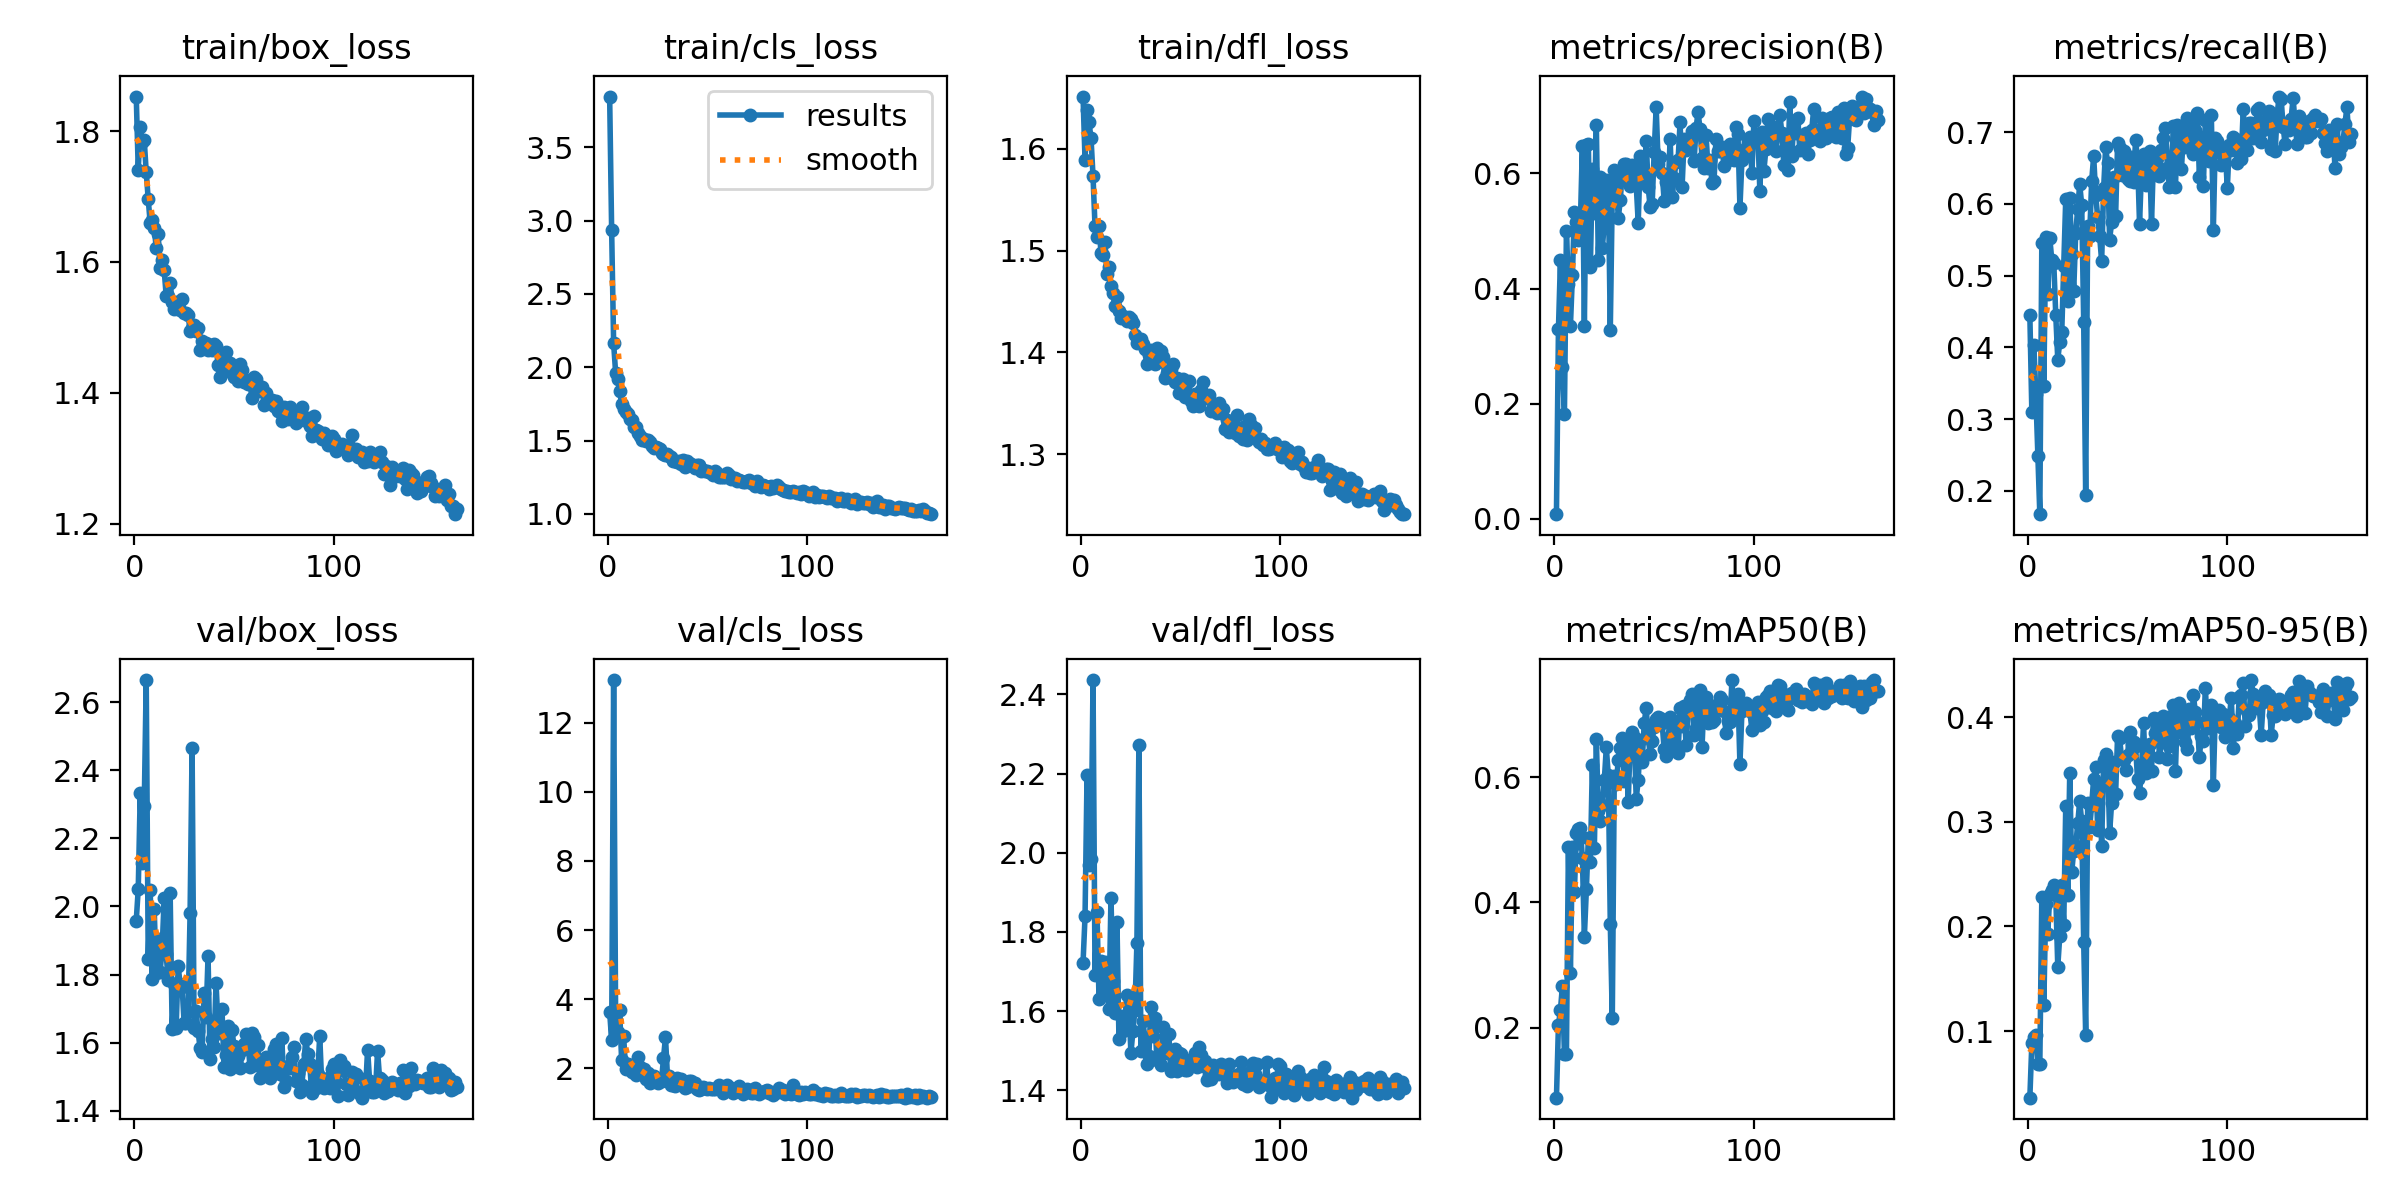

The table this chart was drawn from, first rows:
epoch, time, train/box_loss, train/cls_loss, train/dfl_loss, metrics/precision(B), metrics/recall(B), metrics/mAP50(B), metrics/mAP50-95(B), val/box_loss, val/cls_loss, val/dfl_loss, lr/pg0, lr/pg1, lr/pg2
1, 5.437, 1.853, 3.847, 1.651, 0.00832, 0.4455, 0.08836, 0.03635, 1.958, 3.637, 1.722, 0.003296, 0.003296, 0.07033
2, 10.1, 1.741, 2.935, 1.589, 0.3292, 0.3096, 0.2042, 0.08836, 2.051, 2.814, 1.839, 0.006597, 0.006597, 0.0403
3, 14.77, 1.807, 2.162, 1.639, 0.4491, 0.4032, 0.228, 0.09458, 2.332, 13.23, 2.196, 0.009864, 0.009864, 0.01023
4, 19.42, 1.783, 1.962, 1.626, 0.2641, 0.3348, 0.267, 0.09665, 2.127, 3.395, 1.97, 0.009851, 0.009851, 0.009851
5, 23.9, 1.786, 1.917, 1.61, 0.1826, 0.249, 0.1583, 0.06848, 2.294, 3.043, 1.984, 0.009802, 0.009802, 0.009802
6, 28.59, 1.737, 1.838, 1.573, 0.5001, 0.1676, 0.1575, 0.06821, 2.665, 3.69, 2.436, 0.009753, 0.009753, 0.009753
7, 33.31, 1.696, 1.751, 1.524, 0.408, 0.5457, 0.4893, 0.2281, 1.846, 2.245, 1.691, 0.009703, 0.009703, 0.009703
8, 38.35, 1.66, 1.715, 1.514, 0.3345, 0.3457, 0.2872, 0.1249, 2.049, 2.929, 1.849, 0.009654, 0.009654, 0.009654
9, 43.36, 1.664, 1.697, 1.524, 0.4229, 0.5543, 0.4879, 0.2217, 1.787, 1.991, 1.631, 0.009604, 0.009604, 0.009604
10, 48.22, 1.652, 1.682, 1.498, 0.5334, 0.4737, 0.4174, 0.1929, 1.993, 2.135, 1.728, 0.009555, 0.009555, 0.009555
11, 52.98, 1.622, 1.648, 1.496, 0.516, 0.5524, 0.5102, 0.2314, 1.803, 2.002, 1.668, 0.009505, 0.009505, 0.009505
12, 58.16, 1.642, 1.637, 1.508, 0.4847, 0.5216, 0.5174, 0.2349, 1.904, 1.905, 1.723, 0.009456, 0.009456, 0.009456
13, 63.33, 1.59, 1.59, 1.477, 0.5145, 0.5178, 0.5182, 0.2397, 1.809, 2.096, 1.651, 0.009406, 0.009406, 0.009406
14, 68.44, 1.604, 1.589, 1.484, 0.6475, 0.4446, 0.4703, 0.2298, 1.878, 1.824, 1.606, 0.009357, 0.009357, 0.009357
15, 73.47, 1.588, 1.551, 1.465, 0.3355, 0.3828, 0.3455, 0.1615, 2.023, 2.318, 1.887, 0.009307, 0.009307, 0.009307
16, 78.32, 1.549, 1.532, 1.458, 0.6494, 0.4076, 0.4207, 0.191, 1.859, 2.046, 1.675, 0.009258, 0.009258, 0.009258
17, 83.22, 1.548, 1.504, 1.445, 0.6511, 0.4219, 0.503, 0.2398, 1.785, 1.882, 1.596, 0.009208, 0.009208, 0.009208
18, 88.11, 1.569, 1.509, 1.454, 0.4372, 0.514, 0.4643, 0.2016, 2.039, 1.994, 1.826, 0.009158, 0.009158, 0.009158
19, 92.95, 1.539, 1.496, 1.441, 0.6071, 0.607, 0.6198, 0.3149, 1.639, 1.686, 1.53, 0.009109, 0.009109, 0.009109
20, 98.04, 1.528, 1.501, 1.434, 0.5308, 0.4641, 0.4865, 0.2305, 1.772, 1.883, 1.586, 0.009059, 0.009059, 0.009059
21, 102.9, 1.539, 1.491, 1.436, 0.685, 0.6081, 0.6607, 0.347, 1.644, 1.573, 1.548, 0.00901, 0.00901, 0.00901
22, 108, 1.533, 1.461, 1.434, 0.4495, 0.5303, 0.5459, 0.2523, 1.824, 1.734, 1.581, 0.00896, 0.00896, 0.00896
23, 112.8, 1.527, 1.448, 1.431, 0.5943, 0.4787, 0.5306, 0.272, 1.773, 1.777, 1.642, 0.008911, 0.008911, 0.008911
24, 117.9, 1.543, 1.458, 1.435, 0.4704, 0.5596, 0.5549, 0.2768, 1.764, 1.684, 1.615, 0.008861, 0.008861, 0.008861
25, 123.1, 1.523, 1.451, 1.433, 0.5132, 0.5932, 0.5948, 0.2989, 1.657, 1.594, 1.493, 0.008812, 0.008812, 0.008812
26, 127.6, 1.521, 1.44, 1.429, 0.5892, 0.627, 0.6474, 0.3199, 1.657, 1.662, 1.55, 0.008762, 0.008762, 0.008762
27, 132.6, 1.519, 1.416, 1.417, 0.5816, 0.5987, 0.6029, 0.3003, 1.691, 1.635, 1.602, 0.008713, 0.008713, 0.008713
28, 137.4, 1.495, 1.409, 1.409, 0.3287, 0.4359, 0.3659, 0.185, 1.981, 2.301, 1.771, 0.008663, 0.008663, 0.008663
29, 142.3, 1.499, 1.404, 1.412, 0.5663, 0.1944, 0.2149, 0.09622, 2.465, 2.91, 2.273, 0.008614, 0.008614, 0.008614
30, 147.3, 1.503, 1.407, 1.413, 0.6054, 0.569, 0.6014, 0.3177, 1.644, 1.751, 1.499, 0.008564, 0.008564, 0.008564
31, 152.4, 1.495, 1.391, 1.408, 0.5868, 0.5558, 0.5883, 0.2946, 1.693, 1.789, 1.575, 0.008515, 0.008515, 0.008515
32, 157.2, 1.499, 1.385, 1.403, 0.5222, 0.6318, 0.628, 0.3163, 1.634, 1.528, 1.533, 0.008466, 0.008466, 0.008466
33, 162, 1.465, 1.361, 1.388, 0.5534, 0.6664, 0.6473, 0.3413, 1.584, 1.536, 1.467, 0.008416, 0.008416, 0.008416
34, 167, 1.479, 1.361, 1.398, 0.6037, 0.6126, 0.6621, 0.3521, 1.571, 1.49, 1.487, 0.008367, 0.008367, 0.008367
35, 172, 1.477, 1.354, 1.402, 0.6165, 0.5817, 0.5944, 0.2926, 1.745, 1.725, 1.611, 0.008317, 0.008317, 0.008317
36, 177, 1.476, 1.357, 1.393, 0.617, 0.5547, 0.6452, 0.3365, 1.675, 1.55, 1.537, 0.008268, 0.008268, 0.008268
37, 182, 1.465, 1.337, 1.388, 0.5909, 0.52, 0.5605, 0.2767, 1.853, 1.694, 1.582, 0.008218, 0.008218, 0.008218
38, 187, 1.473, 1.368, 1.404, 0.5783, 0.6213, 0.6612, 0.3591, 1.552, 1.522, 1.477, 0.008169, 0.008169, 0.008169
39, 192.1, 1.466, 1.321, 1.392, 0.6155, 0.6787, 0.6725, 0.3649, 1.611, 1.432, 1.484, 0.008119, 0.008119, 0.008119
40, 196.8, 1.475, 1.358, 1.401, 0.6038, 0.6562, 0.6635, 0.3572, 1.588, 1.458, 1.463, 0.00807, 0.00807, 0.00807
41, 201.8, 1.472, 1.345, 1.395, 0.5802, 0.5502, 0.5657, 0.2895, 1.776, 1.638, 1.559, 0.00802, 0.00802, 0.00802
42, 206.8, 1.443, 1.339, 1.375, 0.5143, 0.5743, 0.5959, 0.318, 1.651, 1.629, 1.497, 0.007971, 0.007971, 0.007971
43, 211.7, 1.424, 1.324, 1.38, 0.6297, 0.6374, 0.6592, 0.357, 1.629, 1.492, 1.495, 0.007921, 0.007921, 0.007921
44, 216.6, 1.452, 1.313, 1.376, 0.5945, 0.5827, 0.6248, 0.3267, 1.698, 1.578, 1.543, 0.007872, 0.007872, 0.007872
45, 221.4, 1.442, 1.333, 1.384, 0.5956, 0.6841, 0.6861, 0.3822, 1.528, 1.408, 1.449, 0.007822, 0.007822, 0.007822
46, 226.2, 1.463, 1.332, 1.389, 0.6565, 0.6772, 0.7109, 0.3801, 1.565, 1.383, 1.454, 0.007772, 0.007772, 0.007772
47, 231, 1.437, 1.29, 1.371, 0.5758, 0.6408, 0.6634, 0.3604, 1.65, 1.394, 1.503, 0.007723, 0.007723, 0.007723
48, 235.9, 1.445, 1.3, 1.374, 0.542, 0.6738, 0.6365, 0.3587, 1.521, 1.468, 1.449, 0.007673, 0.007673, 0.007673
49, 240.6, 1.43, 1.29, 1.36, 0.5477, 0.6519, 0.658, 0.349, 1.638, 1.427, 1.493, 0.007624, 0.007624, 0.007624
50, 245.6, 1.424, 1.295, 1.372, 0.6371, 0.6352, 0.6804, 0.3639, 1.589, 1.41, 1.492, 0.007574, 0.007574, 0.007574
51, 250.3, 1.434, 1.288, 1.373, 0.7148, 0.6322, 0.6929, 0.3857, 1.543, 1.45, 1.46, 0.007525, 0.007525, 0.007525
52, 255.2, 1.417, 1.277, 1.356, 0.6168, 0.6653, 0.6954, 0.3739, 1.559, 1.408, 1.45, 0.007476, 0.007476, 0.007476
53, 260, 1.444, 1.267, 1.371, 0.6289, 0.6301, 0.6946, 0.3763, 1.526, 1.414, 1.451, 0.007426, 0.007426, 0.007426
54, 264.8, 1.435, 1.29, 1.371, 0.6015, 0.6888, 0.6859, 0.3723, 1.579, 1.398, 1.472, 0.007377, 0.007377, 0.007377
55, 269.3, 1.417, 1.276, 1.353, 0.553, 0.6628, 0.6446, 0.3411, 1.597, 1.449, 1.476, 0.007327, 0.007327, 0.007327
56, 274.1, 1.419, 1.249, 1.347, 0.5846, 0.5721, 0.6337, 0.3273, 1.625, 1.529, 1.481, 0.007278, 0.007278, 0.007278
57, 279.2, 1.414, 1.25, 1.359, 0.5696, 0.6482, 0.6619, 0.3505, 1.609, 1.446, 1.494, 0.007228, 0.007228, 0.007228
58, 284.5, 1.415, 1.253, 1.352, 0.6604, 0.6694, 0.6965, 0.3945, 1.529, 1.292, 1.457, 0.007178, 0.007178, 0.007178
59, 289.8, 1.392, 1.249, 1.348, 0.5587, 0.6258, 0.6493, 0.3464, 1.628, 1.435, 1.51, 0.007129, 0.007129, 0.007129
60, 294.9, 1.424, 1.276, 1.363, 0.5918, 0.6504, 0.6536, 0.3482, 1.618, 1.511, 1.49, 0.007079, 0.007079, 0.007079
... 102 more rows
